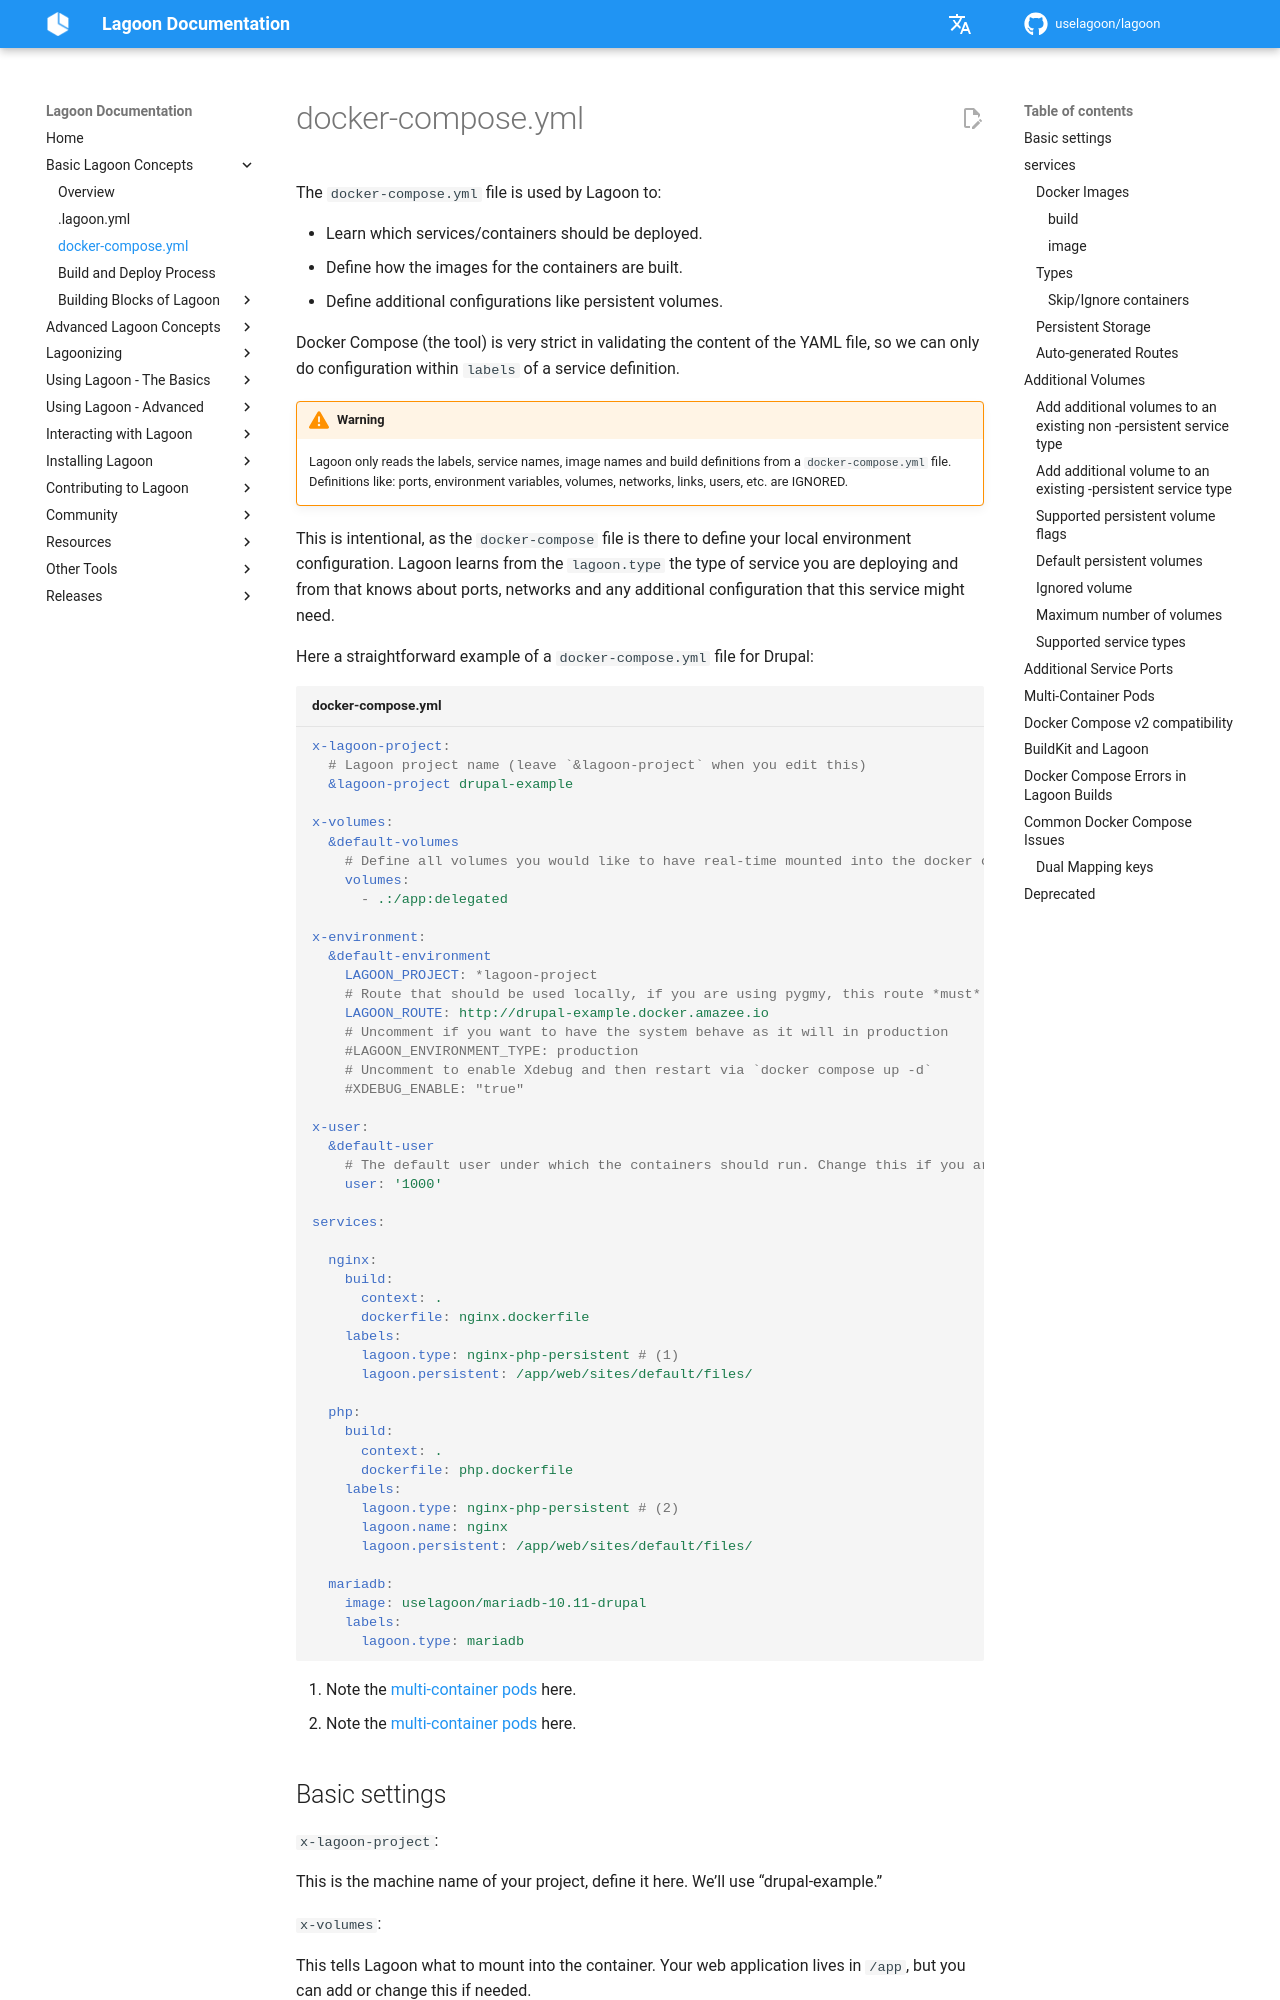

repository: uselagoon/lagoon · page: concepts-basics/docker-compose-yml/index.html · generator: mkdocs

# docker-compose.yml

The `docker-compose.yml` file is used by Lagoon to:

* Learn which services/containers should be deployed.
* Define how the images for the containers are built.
* Define additional configurations like persistent volumes.

Docker Compose (the tool) is very strict in validating the content of the YAML file, so we can only do configuration within `labels` of a service definition.

!!! warning
    Lagoon only reads the labels, service names, image names and build definitions from a `docker-compose.yml` file. Definitions like: ports, environment variables, volumes, networks, links, users, etc. are IGNORED.

This is intentional, as the `docker-compose` file is there to define your local environment configuration. Lagoon learns from the `lagoon.type` the type of service you are deploying and from that knows about ports, networks and any additional configuration that this service might need.

Here a straightforward example of a `docker-compose.yml` file for Drupal:

```yaml title="docker-compose.yml"
x-lagoon-project:
  # Lagoon project name (leave `&lagoon-project` when you edit this)
  &lagoon-project drupal-example

x-volumes:
  &default-volumes
    # Define all volumes you would like to have real-time mounted into the docker containers
    volumes:
      - .:/app:delegated

x-environment:
  &default-environment
    LAGOON_PROJECT: *lagoon-project
    # Route that should be used locally, if you are using pygmy, this route *must* end with .docker.amazee.io
    LAGOON_ROUTE: http://drupal-example.docker.amazee.io
    # Uncomment if you want to have the system behave as it will in production
    #LAGOON_ENVIRONMENT_TYPE: production
    # Uncomment to enable Xdebug and then restart via `docker compose up -d`
    #XDEBUG_ENABLE: "true"

x-user:
  &default-user
    # The default user under which the containers should run. Change this if you are on linux and run with another user than ID `1000`
    user: '1000'

services:

  nginx:
    build:
      context: .
      dockerfile: nginx.dockerfile
    labels:
      lagoon.type: nginx-php-persistent # (1)
      lagoon.persistent: /app/web/sites/default/files/

  php:
    build:
      context: .
      dockerfile: php.dockerfile
    labels:
      lagoon.type: nginx-php-persistent # (2)
      lagoon.name: nginx
      lagoon.persistent: /app/web/sites/default/files/

  mariadb:
    image: uselagoon/mariadb-10.11-drupal
    labels:
      lagoon.type: mariadb
```

1. Note the [multi-container pods](docker-compose-yml.md#multi-container-pods) here.
2. Note the [multi-container pods](docker-compose-yml.md#multi-container-pods) here.
